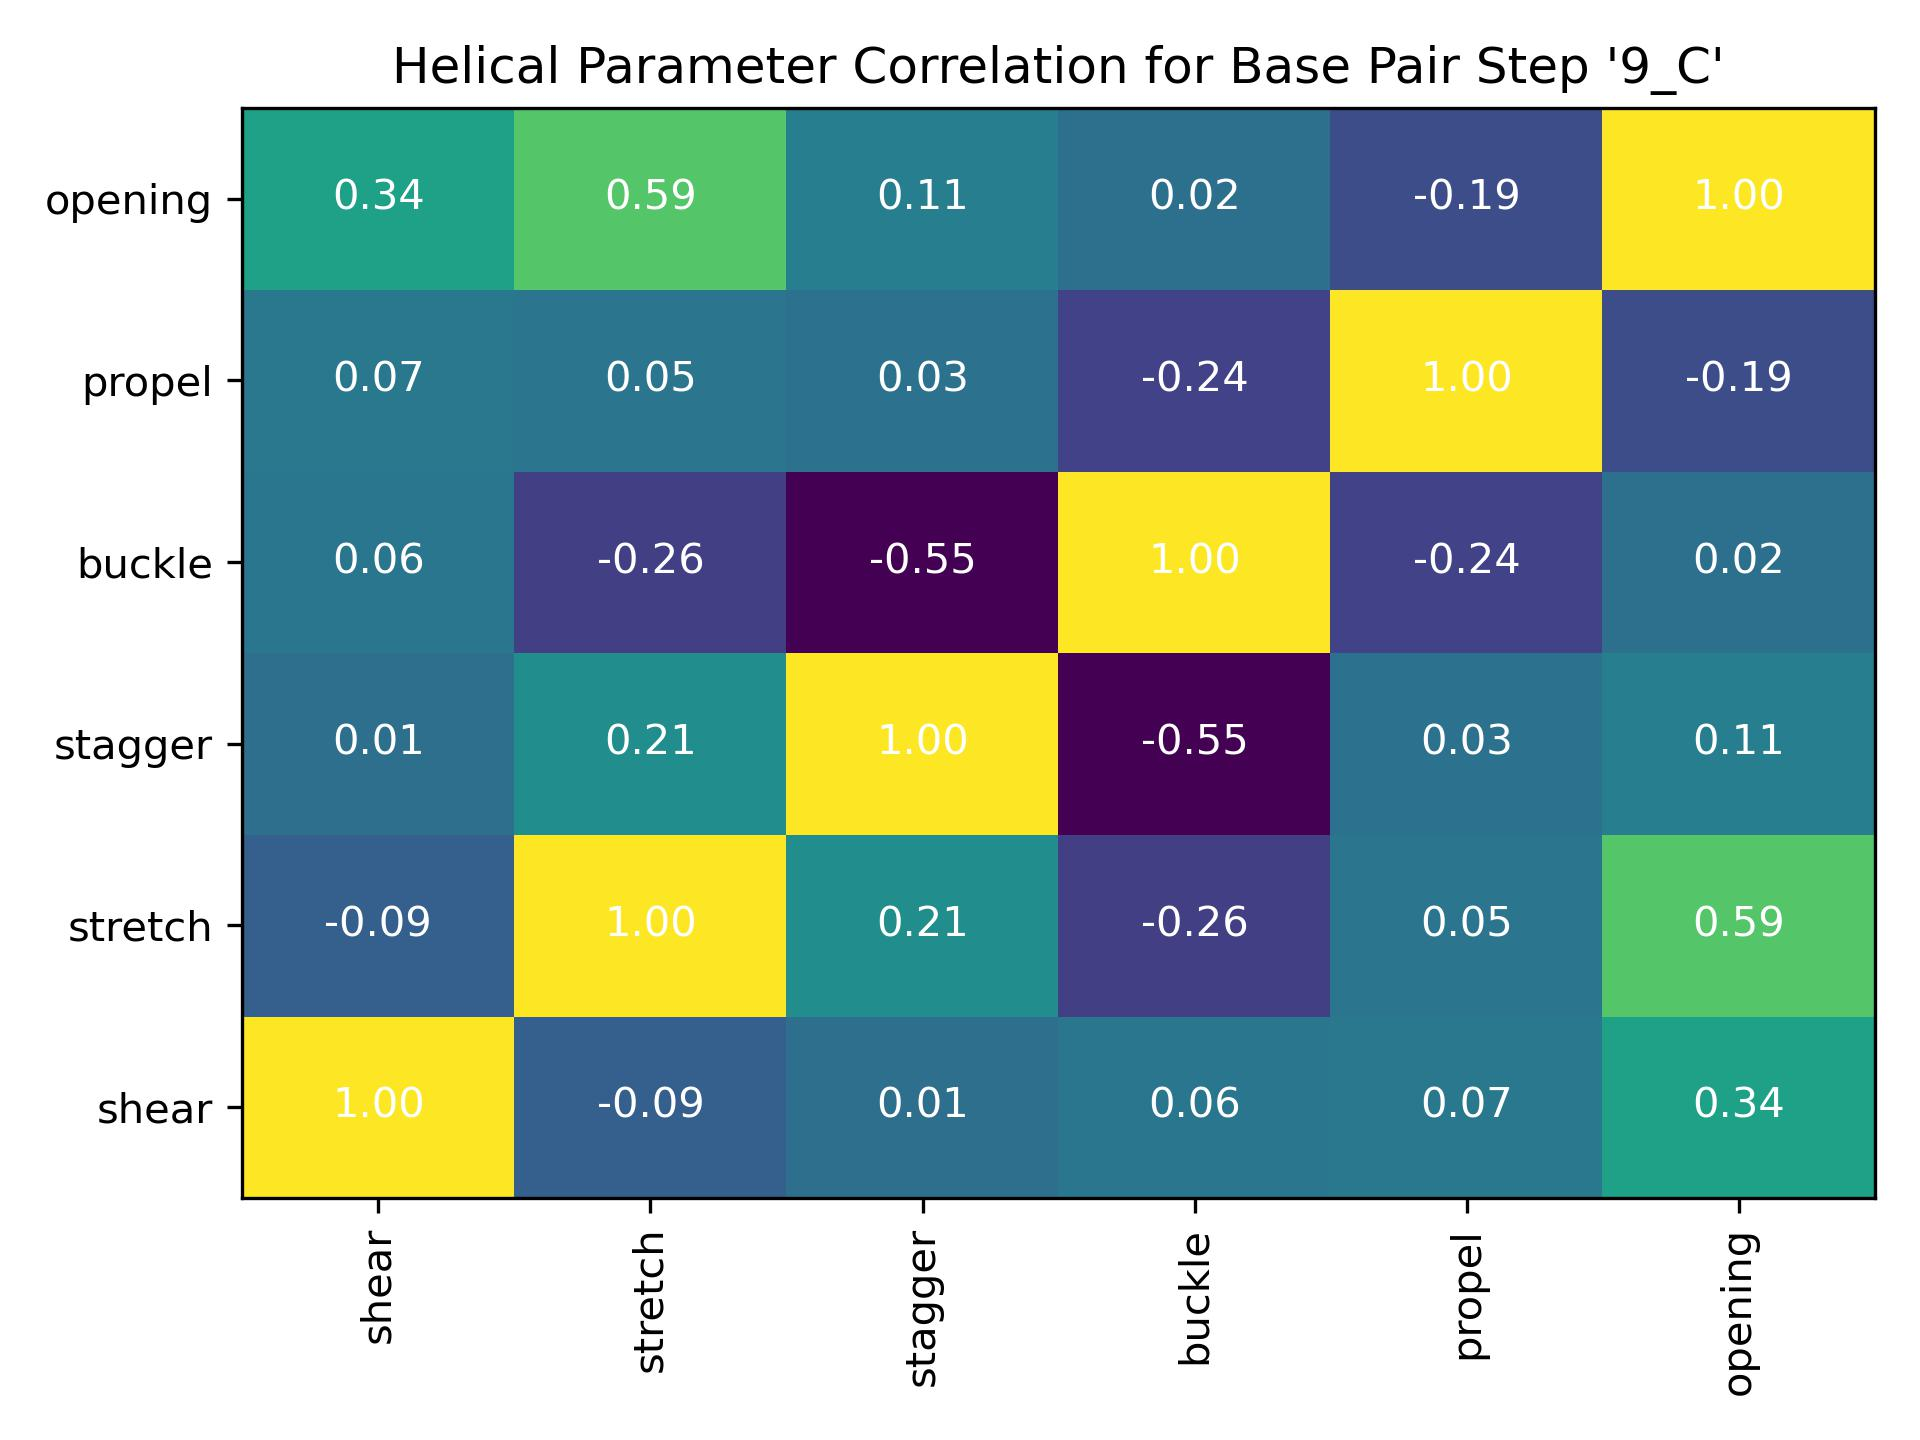

The file beside this chart, header and first rows:
, shear, stretch, stagger, buckle, propel, opening
shear, 1.0, -0.08947, 0.01078, 0.05594, 0.06649, 0.3387
stretch, -0.08947, 1.0, 0.2108, -0.2632, 0.0483, 0.5856
stagger, 0.01078, 0.2108, 1.0, -0.5524, 0.02728, 0.1055
buckle, 0.05594, -0.2632, -0.5524, 1.0, -0.2434, 0.01564
propel, 0.06649, 0.0483, 0.02728, -0.2434, 1.0, -0.1895
opening, 0.3387, 0.5856, 0.1055, 0.01564, -0.1895, 1.0
